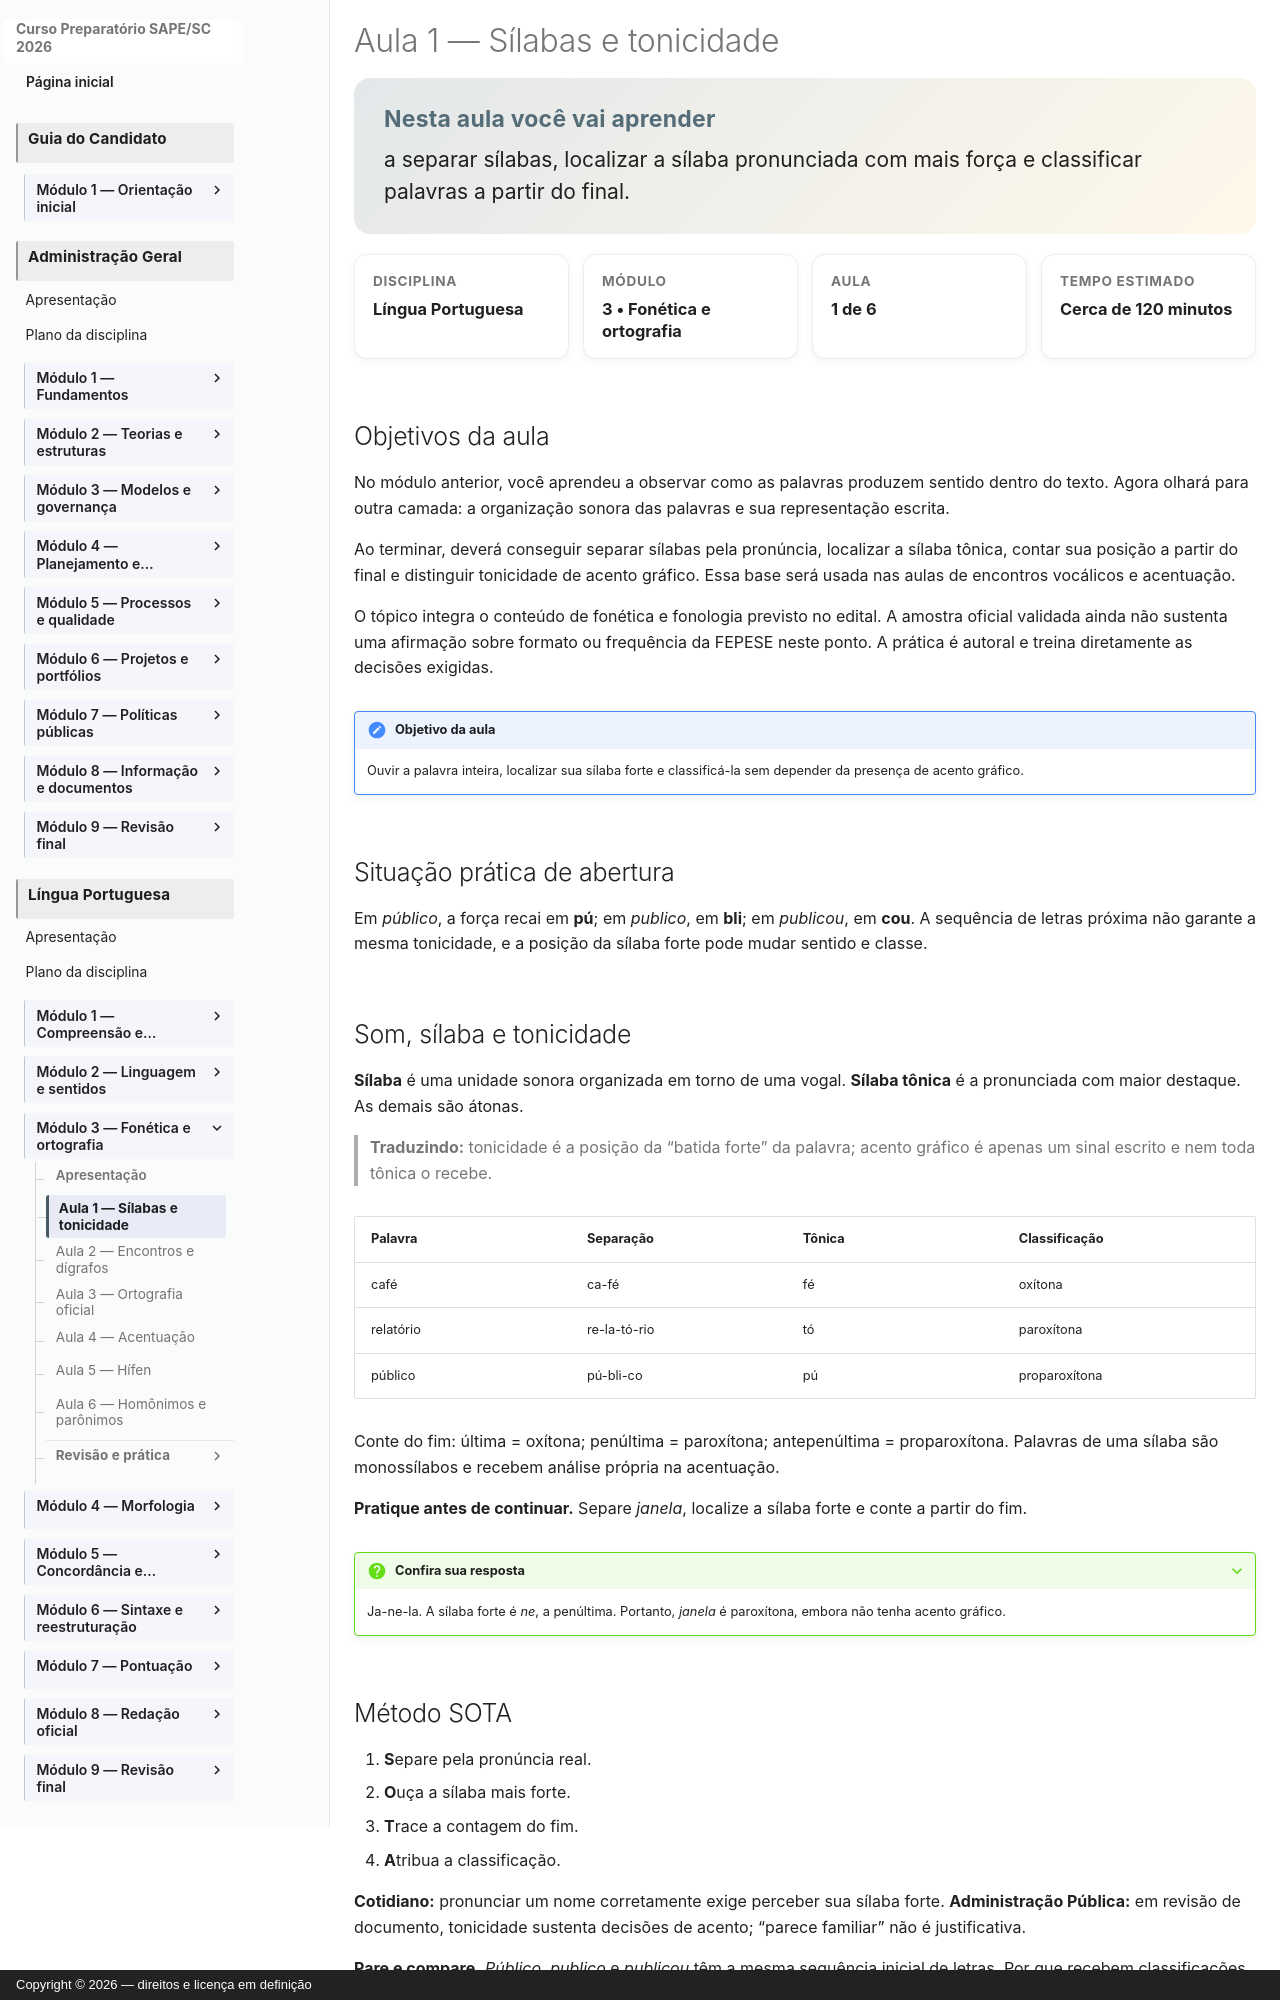

repository: vmedinax/curso-sape-sc-2026 · page: 01-portugues/modulo-03-aula-01-silabas-tonicidade/index.html · generator: mkdocs · copyright: Copyright © 2026 — direitos e licença em definição

---
id: portugues-modulo-03-aula-01
title: "Aula 1 — Sílabas e tonicidade"
description: "Como separar sílabas, localizar a tônica e classificar palavras."
discipline: 01-portugues
module: 3
lesson: 1
status: draft
edital_refs:
  - anexo-2-lingua-portuguesa-fonetica-e-fonologia
prerequisites:
  - portugues-modulo-02-aula-04
estimated_minutes: 120
authors:
  - Equipe do Curso SAPE/SC
reviewers: []
last_reviewed: 2026-08-04
sources:
  - "Edital SAPE/SC nº 001/2026, Anexo 2, p. 27"
  - "Decreto nº 6.583/2008 — Acordo Ortográfico da Língua Portuguesa"
tags:
  - silabas
  - tonicidade
  - oxitonas
  - paroxitonas
  - proparoxitonas
---

# Aula 1 — Sílabas e tonicidade

<section class="lesson-goal">
  <h2>Nesta aula você vai aprender</h2>
  <p>a separar sílabas, localizar a sílaba pronunciada com mais força e classificar palavras a partir do final.</p>
</section>

<div class="lesson-meta-grid">
  <div class="lesson-meta-card"><span>Disciplina</span><strong>Língua Portuguesa</strong></div>
  <div class="lesson-meta-card"><span>Módulo</span><strong>3 • Fonética e ortografia</strong></div>
  <div class="lesson-meta-card"><span>Aula</span><strong>1 de 6</strong></div>
  <div class="lesson-meta-card"><span>Tempo estimado</span><strong>Cerca de 120 minutos</strong></div>
</div>

## Objetivos da aula

No módulo anterior, você aprendeu a observar como as palavras produzem sentido dentro do texto. Agora olhará para outra camada: a organização sonora das palavras e sua representação escrita.

Ao terminar, deverá conseguir separar sílabas pela pronúncia, localizar a sílaba tônica, contar sua posição a partir do final e distinguir tonicidade de acento gráfico. Essa base será usada nas aulas de encontros vocálicos e acentuação.

O tópico integra o conteúdo de fonética e fonologia previsto no edital. A amostra oficial validada ainda não sustenta uma afirmação sobre formato ou frequência da FEPESE neste ponto. A prática é autoral e treina diretamente as decisões exigidas.

!!! note "Objetivo da aula"
    Ouvir a palavra inteira, localizar sua sílaba forte e classificá-la sem depender da presença de acento gráfico.

## Situação prática de abertura

Em *público*, a força recai em **pú**; em *publico*, em **bli**; em *publicou*, em **cou**. A sequência de letras próxima não garante a mesma tonicidade, e a posição da sílaba forte pode mudar sentido e classe.
